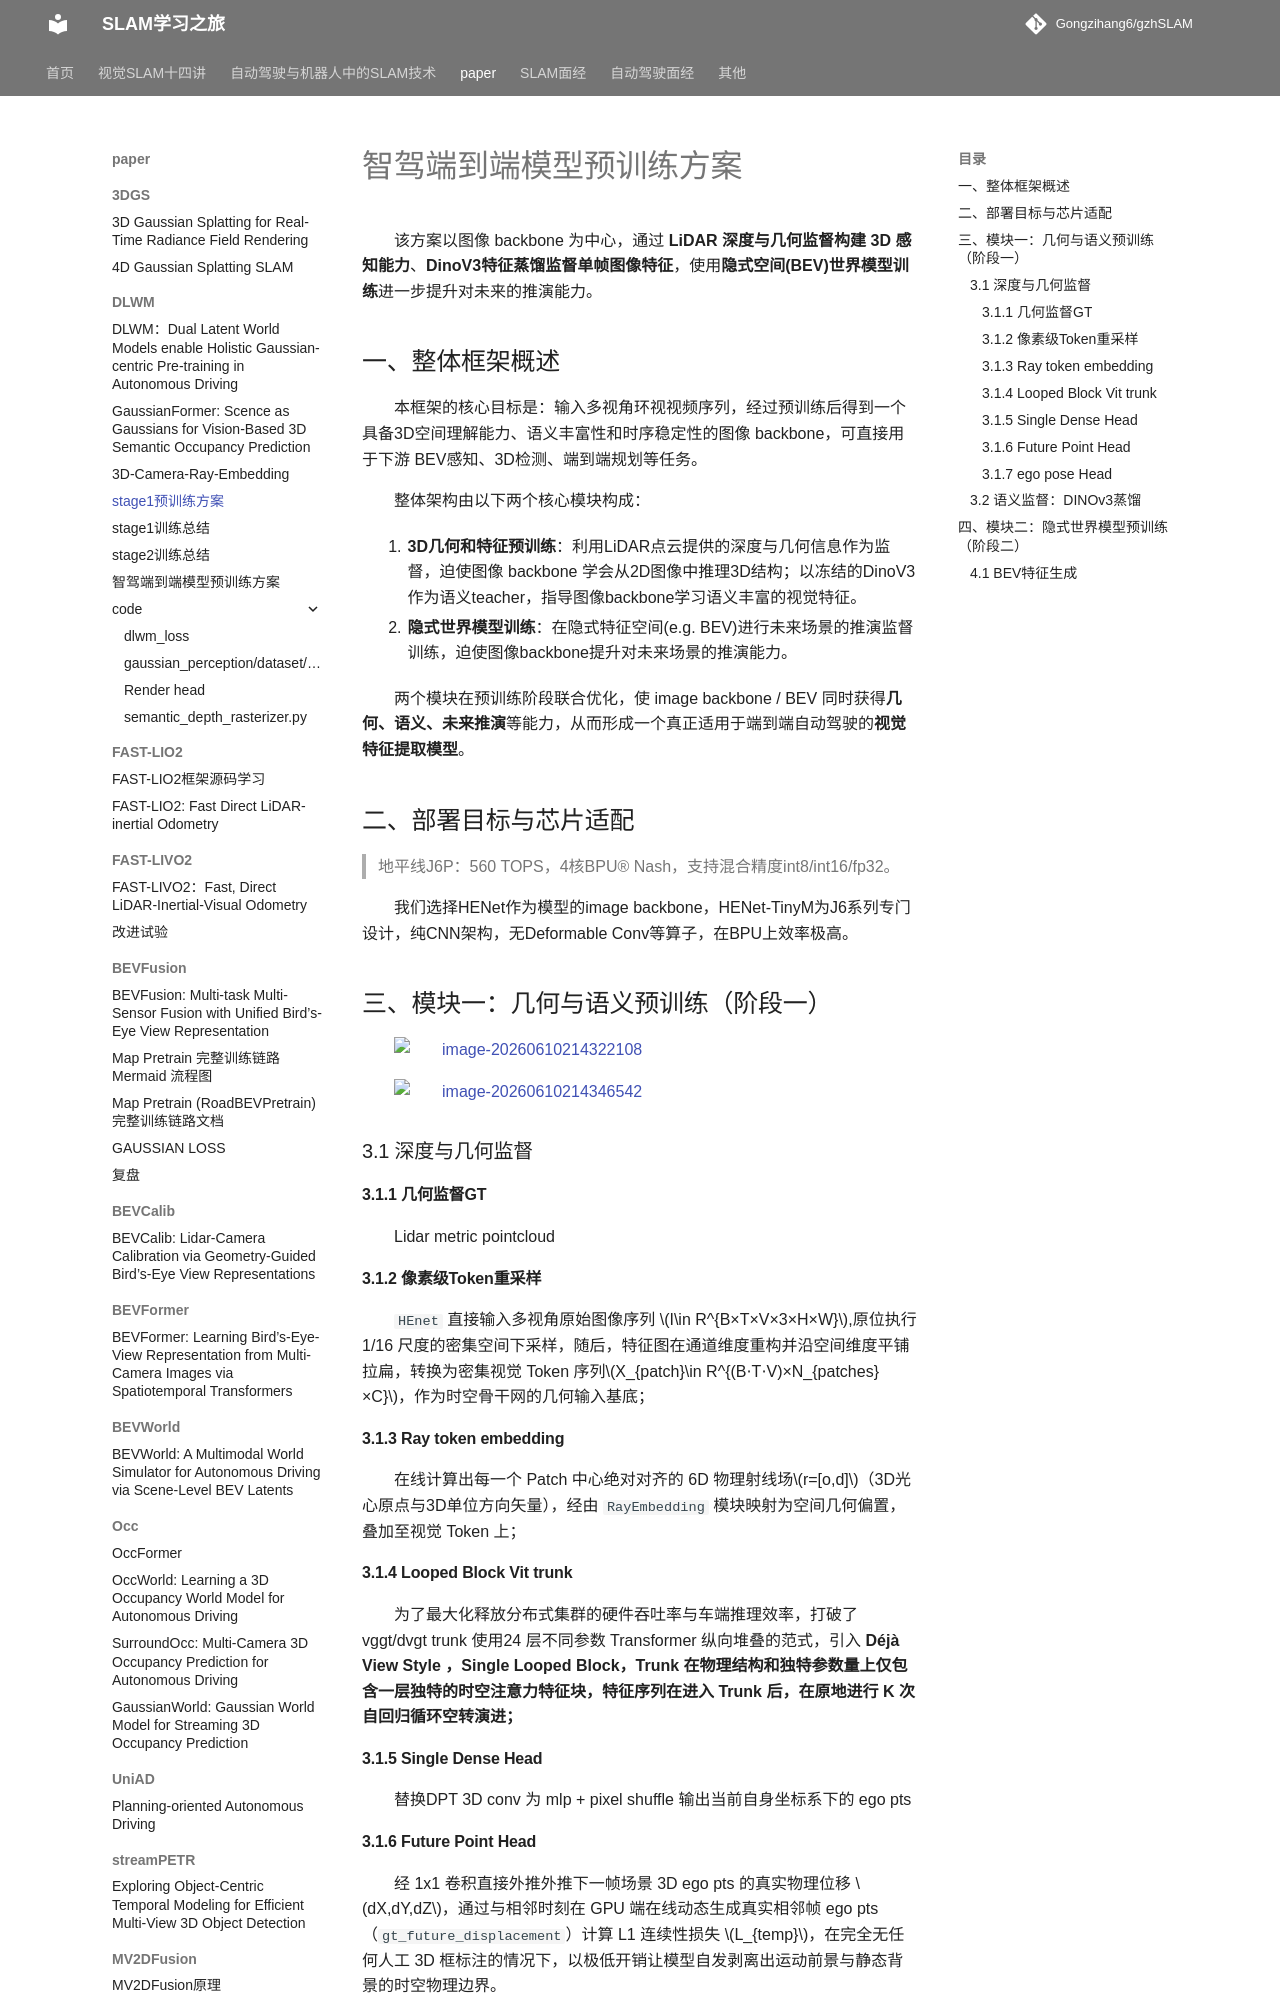

repository: Gongzihang6/gzhSLAM · page: paper/DLWM/stage1预训练方案/index.html · generator: mkdocs

# 智驾端到端模型预训练方案

该方案以图像 backbone 为中心，通过 **LiDAR 深度与几何监督构建 3D 感知能力**、**DinoV3特征蒸馏监督单帧图像特征**，使用**隐式空间(BEV)世界模型训练**进一步提升对未来的推演能力。

## 一、整体框架概述

本框架的核心目标是：输入多视角环视视频序列，经过预训练后得到一个具备3D空间理解能力、语义丰富性和时序稳定性的图像 backbone，可直接用于下游 BEV感知、3D检测、端到端规划等任务。

整体架构由以下两个核心模块构成：

1. **3D几何和特征预训练**：利用LiDAR点云提供的深度与几何信息作为监督，迫使图像 backbone 学会从2D图像中推理3D结构；以冻结的DinoV3作为语义teacher，指导图像backbone学习语义丰富的视觉特征。
2. **隐式世界模型训练**：在隐式特征空间(e.g. BEV)进行未来场景的推演监督训练，迫使图像backbone提升对未来场景的推演能力。

两个模块在预训练阶段联合优化，使 image backbone / BEV 同时获得**几何、语义、未来推演**等能力，从而形成一个真正适用于端到端自动驾驶的**视觉特征提取模型**。

## 二、部署目标与芯片适配

> 地平线J6P：560 TOPS，4核BPU® Nash，支持混合精度int8/int16/fp32。

我们选择HENet作为模型的image backbone，HENet-TinyM为J6系列专门设计，纯CNN架构，无Deformable Conv等算子，在BPU上效率极高。

## 三、模块一：几何与语义预训练（阶段一）

![image-20260610214322108](https://fastly.jsdelivr.net/gh/Gongzihang6/Pictures@main/Medias/20260610214323175.png)

![image-20260610214346542](https://fastly.jsdelivr.net/gh/Gongzihang6/Pictures@main/Medias/20260610214346810.png)

### 3.1 深度与几何监督

#### 3.1.1 几何监督GT

Lidar metric pointcloud

#### 3.1.2 像素级Token重采样

`HEnet` 直接输入多视角原始图像序列 $I\in R^{B×T×V×3×H×W}$,原位执行 1/16 尺度的密集空间下采样，随后，特征图在通道维度重构并沿空间维度平铺拉扁，转换为密集视觉 Token 序列$X_{patch}\in R^{(B⋅T⋅V)×N_{patches}×C}$，作为时空骨干网的几何输入基底；

#### 3.1.3 Ray token embedding

在线计算出每一个 Patch 中心绝对对齐的 6D 物理射线场$r=[o,d]$（3D光心原点与3D单位方向矢量），经由 `RayEmbedding` 模块映射为空间几何偏置，叠加至视觉 Token 上；
